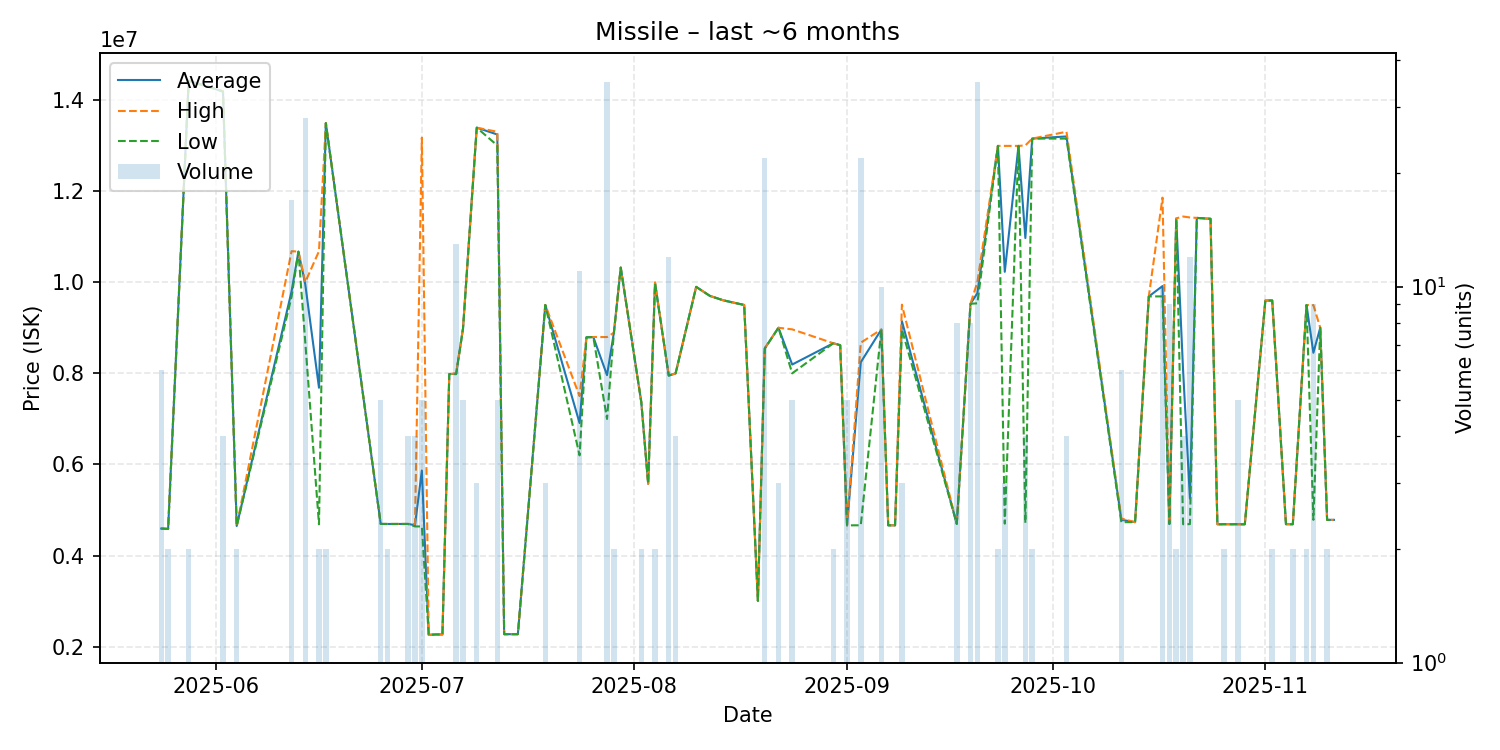

Source data for this figure (header and first rows):
date, average, highest, lowest, order_count, volume
2025-05-24, 4594167, 4596000, 4594000, 4, 6
2025-05-25, 4587000, 4587000, 4587000, 1, 2
2025-05-28, 14420000, 14420000, 14420000, 2, 2
2025-05-31, 14280000, 14280000, 14280000, 1, 1
2025-06-02, 14185000, 14190000, 14180000, 3, 4
2025-06-04, 4651000, 4651000, 4651000, 1, 2
2025-06-12, 9797647, 10680000, 9680000, 3, 17
2025-06-13, 10670000, 10670000, 10670000, 1, 1
2025-06-14, 9951536, 10000000, 8683000, 5, 28
2025-06-16, 7683500, 10680000, 4687000, 2, 2
2025-06-17, 13490000, 13490000, 13490000, 2, 2
2025-06-25, 4696000, 4696000, 4696000, 1, 5
2025-06-26, 4695000, 4695000, 4695000, 2, 2
2025-06-29, 4695750, 4696000, 4695000, 3, 4
2025-06-30, 4668000, 4695000, 4641000, 2, 4
2025-07-01, 5869400, 13170000, 4641000, 3, 5
2025-07-02, 2262000, 2262000, 2262000, 1, 1
2025-07-03, 2271000, 2271000, 2271000, 1, 1
2025-07-04, 2271000, 2271000, 2271000, 1, 1
2025-07-05, 7984000, 7984000, 7984000, 1, 1
2025-07-06, 7991154, 8000000, 7981000, 4, 13
2025-07-07, 8983600, 8985000, 8978000, 3, 5
2025-07-09, 13390000, 13390000, 13390000, 1, 3
2025-07-12, 13240000, 13300000, 13000000, 5, 5
2025-07-13, 2277000, 2277000, 2277000, 1, 1
2025-07-15, 2277000, 2277000, 2277000, 1, 1
2025-07-19, 9500000, 9500000, 9500000, 3, 3
2025-07-24, 6909091, 7500000, 6200000, 2, 11
2025-07-25, 8790000, 8790000, 8790000, 1, 1
2025-07-26, 8797000, 8797000, 8797000, 1, 1
2025-07-28, 7960371, 8796000, 6999000, 5, 35
2025-07-29, 8890000, 8890000, 8890000, 1, 2
2025-07-30, 10320000, 10320000, 10320000, 1, 1
2025-08-02, 7365000, 7365000, 7365000, 1, 2
2025-08-03, 5576000, 5576000, 5576000, 1, 1
2025-08-04, 9984000, 9998000, 9970000, 2, 2
2025-08-06, 7950000, 7950000, 7950000, 1, 12
2025-08-07, 8000000, 8000000, 8000000, 1, 4
2025-08-10, 9897000, 9897000, 9897000, 1, 1
2025-08-12, 9699000, 9699000, 9699000, 1, 1
2025-08-14, 9600000, 9600000, 9600000, 1, 1
2025-08-17, 9500000, 9500000, 9500000, 1, 1
2025-08-19, 3009000, 3009000, 3009000, 1, 1
2025-08-20, 8546318, 8550000, 8545000, 5, 22
2025-08-22, 9000000, 9000000, 9000000, 1, 3
2025-08-24, 8193000, 8965000, 8000000, 2, 5
2025-08-30, 8660000, 8660000, 8660000, 2, 2
2025-08-31, 8618000, 8618000, 8618000, 1, 1
2025-09-01, 4665600, 4666000, 4665000, 2, 5
2025-09-03, 8243455, 8672000, 4666000, 5, 22
2025-09-06, 8961200, 8962000, 8960000, 3, 10
2025-09-07, 4665000, 4665000, 4665000, 1, 1
2025-09-08, 4666000, 4666000, 4666000, 1, 1
2025-09-09, 9144333, 9506000, 8963500, 3, 3
2025-09-17, 4697250, 4698000, 4697000, 4, 8
2025-09-19, 9527375, 9528000, 9526000, 4, 8
2025-09-20, 9757229, 10000000, 9536000, 9, 35
2025-09-23, 12990000, 12990000, 12990000, 2, 2
2025-09-24, 10227333, 12990000, 4702000, 2, 3
2025-09-26, 12990000, 12990000, 12990000, 1, 1
... 26 more rows
